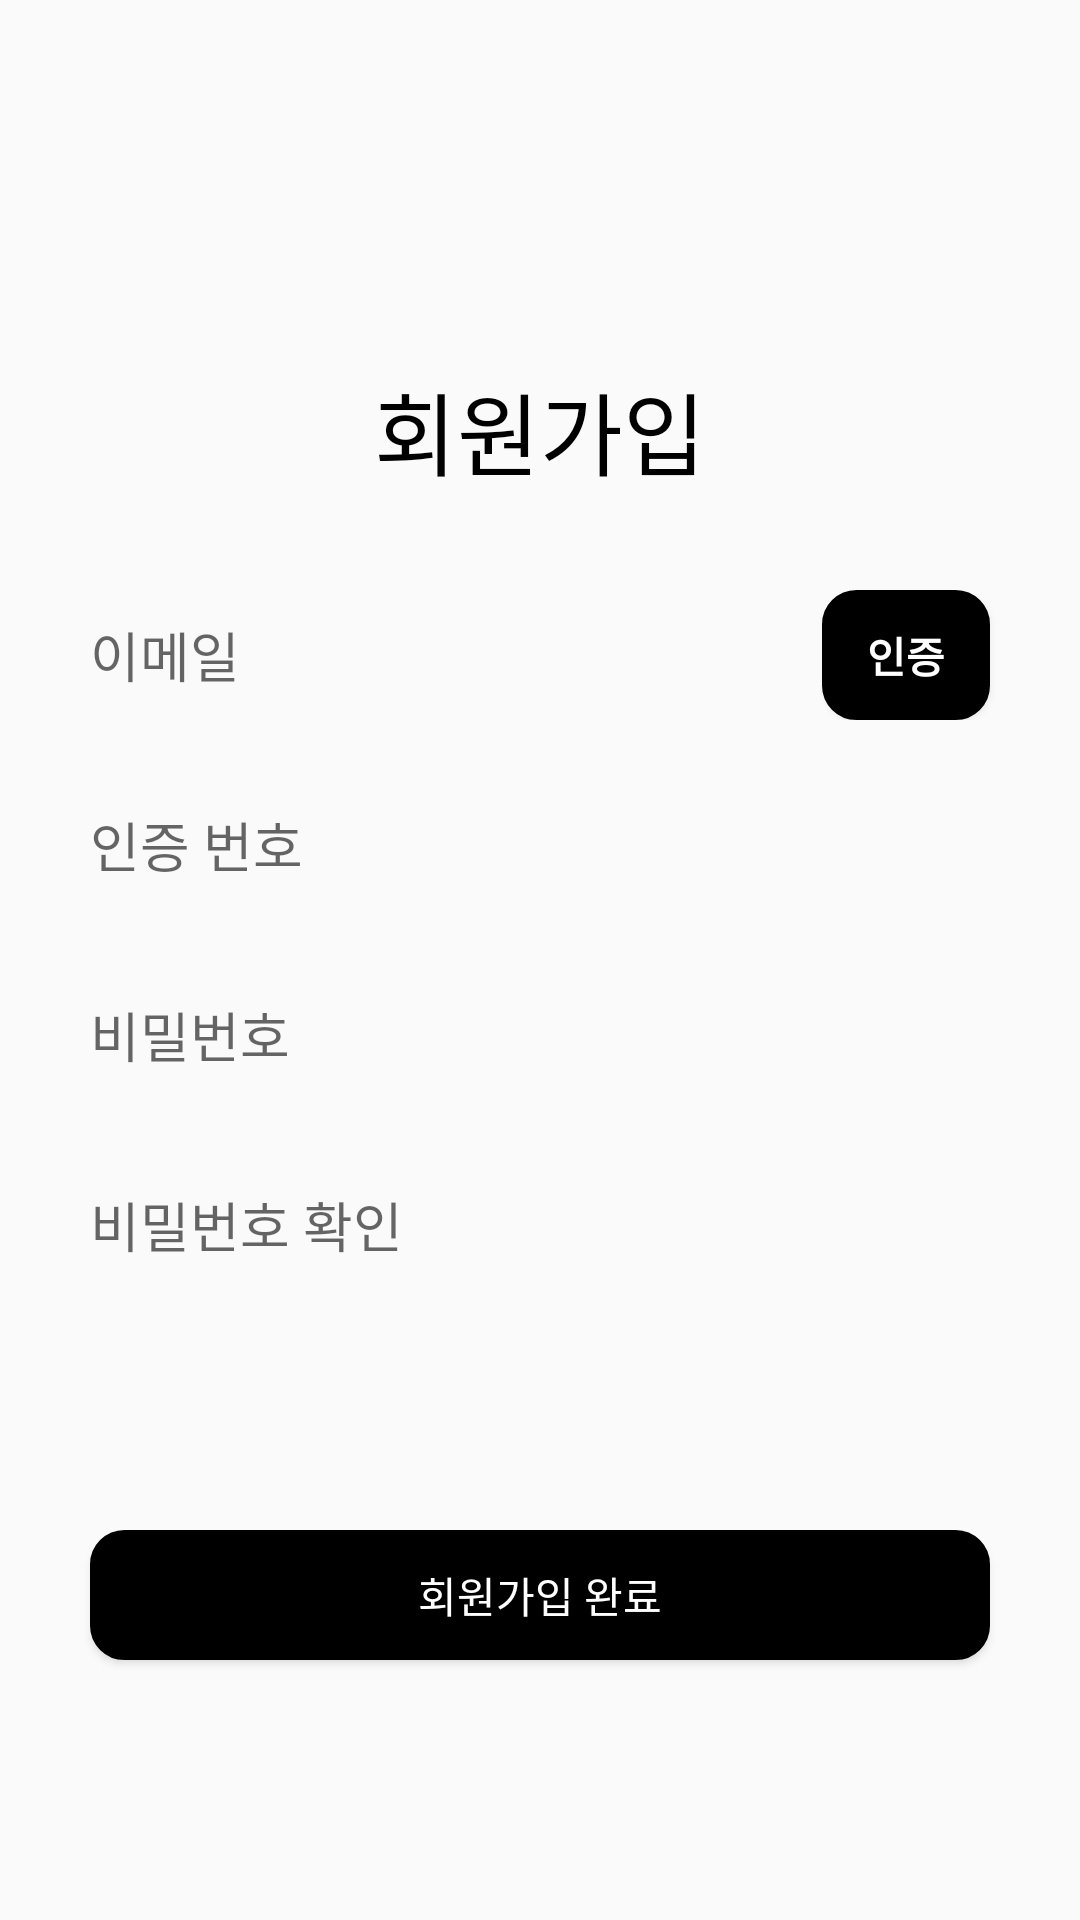

Android layout source for this screen:
<!-- AndroidManifest.xml: application theme Theme.WWMeet_android -->
<!-- res/layout/activity_sign_up.xml -->
<?xml version="1.0" encoding="utf-8"?>
<LinearLayout xmlns:android="http://schemas.android.com/apk/res/android"
    xmlns:tools="http://schemas.android.com/tools"
    android:layout_width="match_parent"
    android:layout_height="match_parent"
    android:orientation="vertical"
    android:weightSum="8"
    android:paddingHorizontal="20dp"
    tools:context=".member.SignUpActivity">

    <TextView
        android:layout_marginTop="100dp"
        android:layout_width="match_parent"
        android:layout_height="wrap_content"
        android:text="회원가입"
        android:textSize="30sp"
        android:textColor="@color/black"
        android:gravity="center"
        android:layout_weight="1"/>

    <LinearLayout
        android:layout_width="match_parent"
        android:layout_height="0dp"
        android:layout_marginVertical="10dp"
        android:orientation="horizontal"
        android:layout_weight="1">

        <EditText
            android:id="@+id/signup_email"
            android:layout_width="0dp"
            android:layout_height="match_parent"
            android:hint="이메일"
            android:background="@drawable/background_box1"
            android:layout_marginHorizontal="10dp"
            android:layout_weight="8"/>

        <Button
            android:id="@+id/signup_email_verify_btn"
            android:text="인증"
            android:textStyle="bold"
            android:textColor="@color/white"
            android:layout_width="0dp"
            android:layout_height="match_parent"
            android:background="@drawable/button"
            android:backgroundTint="@color/black"
            android:layout_marginHorizontal="10dp"
            android:layout_weight="2"/>

    </LinearLayout>

    <EditText
        android:id="@+id/signup_email_verify"
        android:layout_marginVertical="10dp"
        android:layout_width="match_parent"
        android:layout_marginHorizontal="10dp"
        android:layout_height="0dp"
        android:hint="인증 번호"
        android:background="@drawable/background_box1"
        android:layout_weight="1"/>


    <EditText
        android:id="@+id/signup_password"
        android:layout_marginVertical="10dp"
        android:layout_width="match_parent"
        android:layout_marginHorizontal="10dp"
        android:layout_height="0dp"
        android:hint="비밀번호"
        android:background="@drawable/background_box1"
        android:layout_weight="1"/>


    <EditText
        android:id="@+id/signup_password_check"
        android:layout_marginVertical="10dp"
        android:layout_width="match_parent"
        android:layout_marginHorizontal="10dp"
        android:layout_height="0dp"
        android:hint="비밀번호 확인"
        android:background="@drawable/background_box1"
        android:layout_weight="1"/>

    <Button
        android:id="@+id/signup_signup_btn"
        android:text="회원가입 완료"
        android:textColor="@color/white"
        android:background="@drawable/button"
        android:backgroundTint="@color/black"
        android:layout_marginHorizontal="10dp"
        android:layout_marginTop="70dp"
        android:layout_width="match_parent"
        android:layout_height="0dp"
        android:layout_weight="1"/>

</LinearLayout>
<!-- resources referenced by this layout -->
<resources>
  <color name="black">#FF000000</color>
  <color name="white">#FFFFFFFF</color>
  <!-- drawable button (drawable) -->
  <?xml version="1.0" encoding="utf-8"?>
  <shape xmlns:android="http://schemas.android.com/apk/res/android" >
  
      <solid android:color="#fff" />
  
      <stroke
          android:width="3dp"
          android:color="#0e0f37" />
      <corners
          android:topLeftRadius="10dp"
          android:topRightRadius="10dp"
          android:bottomLeftRadius="10dp"
          android:bottomRightRadius="10dp"  />
  
  
  </shape>
  <style name="Theme.WWMeet_android" parent="Base.Theme.WWMeet_android" />
  <style name="Base.Theme.WWMeet_android" parent="Theme.AppCompat.DayNight.NoActionBar">
          
          
      </style>
</resources>
